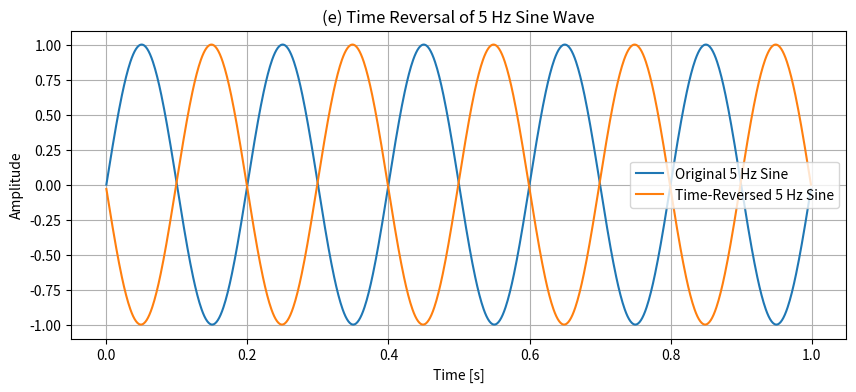

Source code (Python):
import numpy as np
import matplotlib.pyplot as plt
fs = 1000
t = np.linspace(0, 1, fs, endpoint=False)
sine_5 = np.sin(2 * np.pi * 5 * t)
reversed_sine = sine_5[::-1]

plt.figure(figsize=(10, 4))
plt.plot(t, sine_5, label="Original 5 Hz Sine")
plt.plot(t, reversed_sine, label="Time-Reversed 5 Hz Sine")
plt.title("(e) Time Reversal of 5 Hz Sine Wave")
plt.xlabel("Time [s]")
plt.ylabel("Amplitude")
plt.legend()
plt.grid(True)
plt.show()
